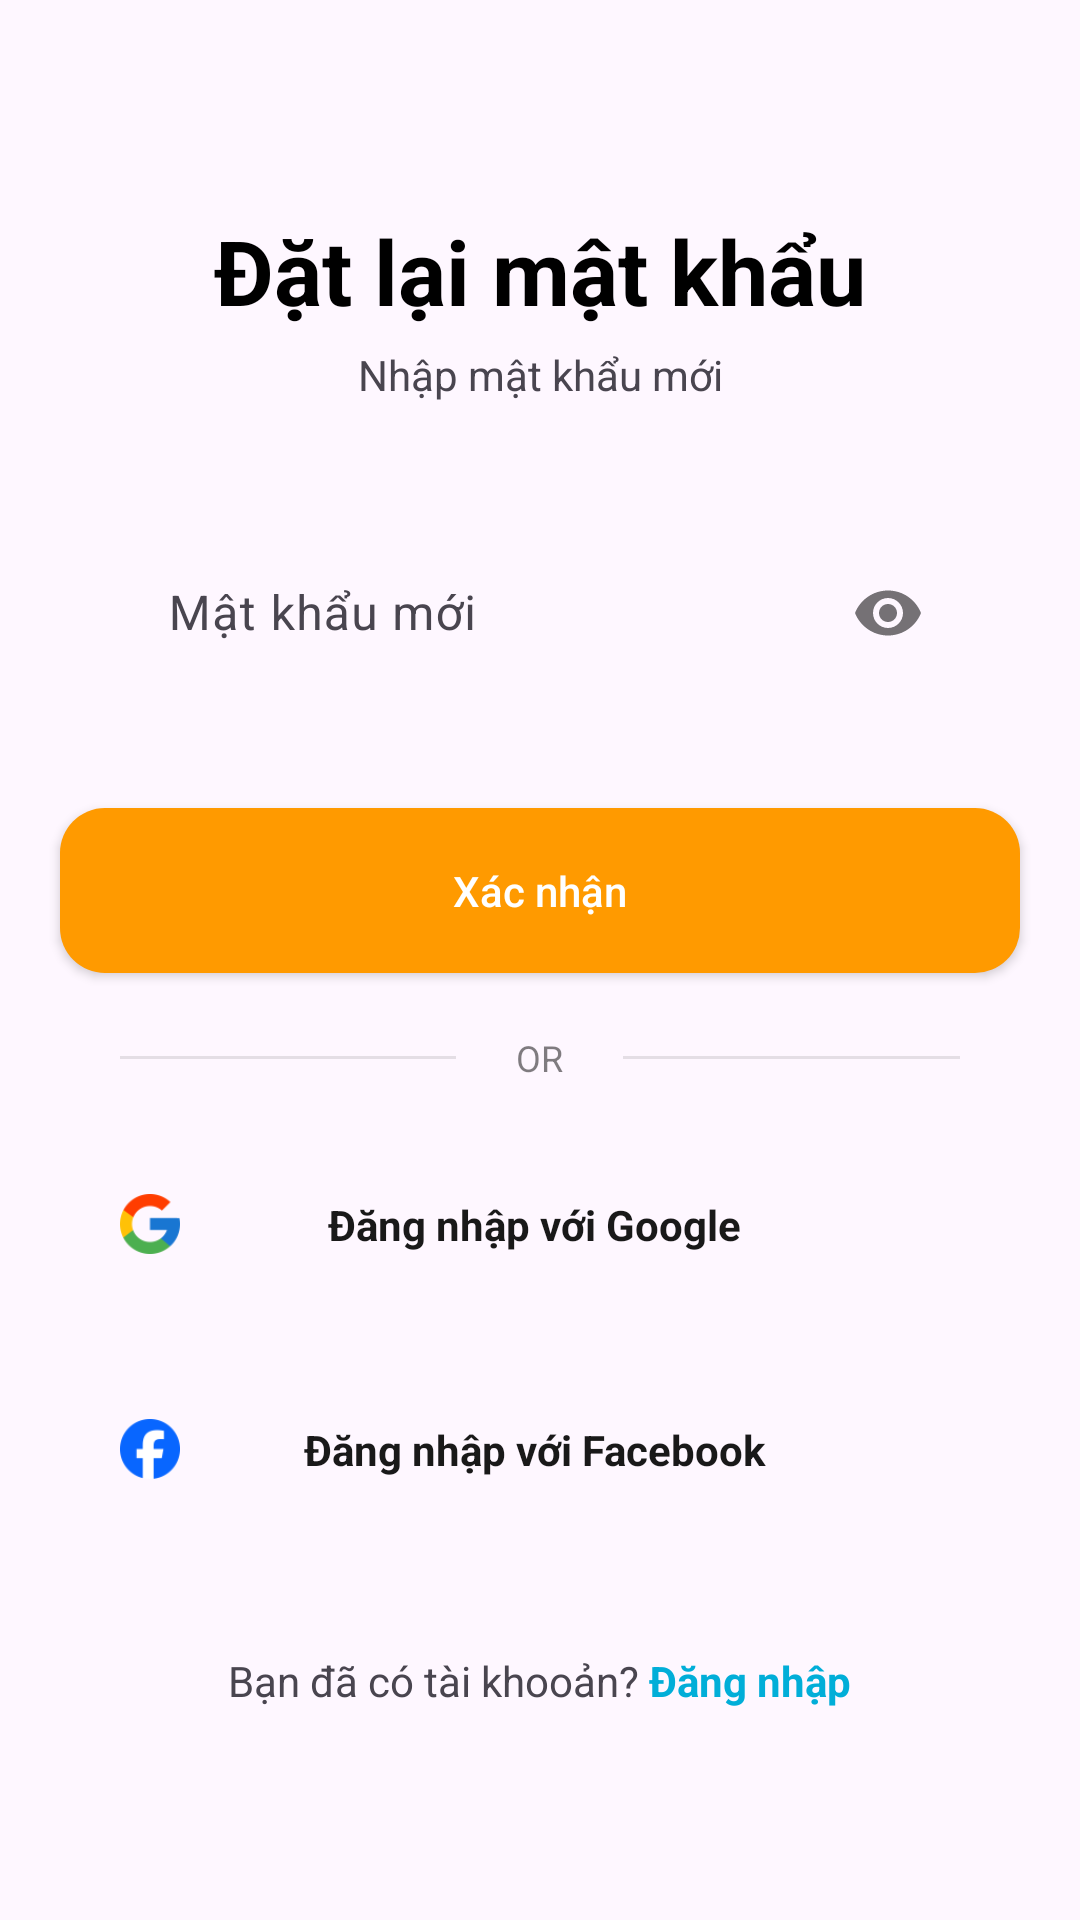

Reconstruct the res/layout file that produces this screen, plus the resources it refers to.
<!-- AndroidManifest.xml: application theme Theme.Shopping -->
<!-- res/layout/activity_reset_password.xml -->
<?xml version="1.0" encoding="utf-8"?>
<LinearLayout xmlns:android="http://schemas.android.com/apk/res/android"
    android:layout_width="match_parent"
    android:layout_height="match_parent"
    xmlns:app="http://schemas.android.com/apk/res-auto"
    android:gravity="center"
    xmlns:tools="http://schemas.android.com/tools"
    android:orientation="vertical"
    tools:context=".activity.ResetPasswordActivity">

    <TextView
        android:layout_width="wrap_content"
        android:layout_height="wrap_content"
        android:gravity="center"
        android:text="Đặt lại mật khẩu"
        android:textColor="@color/black"
        android:textSize="30sp"
        android:textStyle="bold"
        tools:ignore="MissingConstraints" />

    <TextView
        android:layout_width="match_parent"
        android:layout_height="wrap_content"
        android:text="Nhập mật khẩu mới"
        android:gravity="center"
        android:layout_marginTop="5dp"/>


    <RelativeLayout
        android:layout_width="match_parent"
        android:layout_height="55dp"
        android:layout_marginStart="20dp"
        android:layout_marginEnd="20dp"
        android:layout_marginTop="40dp"
        android:background="@drawable/round_back_dark_blue5_15" >

        <com.google.android.material.textfield.TextInputLayout
            android:layout_width="match_parent"
            android:layout_height="wrap_content"
            app:passwordToggleEnabled="true">
            <EditText
                android:id="@+id/new_password"
                android:layout_height="match_parent"
                android:layout_width="match_parent"
                android:background="@android:color/transparent"
                android:hint="Mật khẩu mới"
                android:layout_marginStart="20dp"
                android:layout_marginEnd="20dp"
                android:textSize="16sp"
                android:inputType="textPassword"
                android:maxLines="1"
                />
        </com.google.android.material.textfield.TextInputLayout>
    </RelativeLayout>

    <androidx.appcompat.widget.AppCompatButton
        android:id="@+id/button_reset_password"
        android:layout_width="match_parent"
        android:layout_height="55dp"
        android:layout_marginEnd="20dp"
        android:layout_marginStart="20dp"
        android:text="Xác nhận"
        android:background="@drawable/round_back_orange_15"
        android:textAllCaps="false"
        android:layout_marginTop="40dp"
        android:textColor="#FFFFFF"/>

    <RelativeLayout
        android:layout_width="match_parent"
        android:layout_height="wrap_content"
        android:layout_marginTop="20dp"
        android:layout_marginStart="20dp"
        android:layout_marginEnd="20dp" >

        <View
            android:layout_width="match_parent"
            android:layout_height="1dp"
            android:layout_centerVertical="true"
            android:background="#1A000000"
            android:layout_toStartOf="@+id/OrText"
            android:layout_marginEnd="20dp"
            android:layout_marginStart="20dp"/>

        <TextView
            android:id="@+id/OrText"
            android:layout_width="wrap_content"
            android:layout_height="wrap_content"
            android:text="OR"
            android:layout_centerInParent="true"
            android:textSize="12sp"
            android:textColor="#80000000"/>

        <View
            android:layout_width="match_parent"
            android:layout_height="1dp"
            android:layout_centerVertical="true"
            android:background="#1A000000"
            android:layout_toEndOf="@+id/OrText"
            android:layout_marginEnd="20dp"
            android:layout_marginStart="20dp"/>
    </RelativeLayout>

    <RelativeLayout
        android:layout_width="match_parent"
        android:layout_height="55dp"
        android:background="@drawable/round_back_dark_blue5_15"
        android:layout_marginTop="20dp"
        android:layout_marginStart="20dp"
        android:layout_marginEnd="20dp" >


        <ImageView
            android:id="@+id/google"
            android:layout_width="20dp"
            android:layout_height="20dp"
            app:srcCompat="@drawable/google"
            android:adjustViewBounds="true"
            android:layout_centerVertical="true"
            android:layout_marginStart="20dp"/>

        <TextView
            android:layout_width="wrap_content"
            android:layout_height="wrap_content"
            android:layout_centerInParent="true"
            android:textColor="#E6000000"
            android:textStyle="bold"
            android:text="Đăng nhập với Google " />


    </RelativeLayout>

    <RelativeLayout
        android:layout_width="match_parent"
        android:layout_height="55dp"
        android:background="@drawable/round_back_dark_blue5_15"
        android:layout_marginTop="20dp"
        android:layout_marginStart="20dp"
        android:layout_marginEnd="20dp" >

        <ImageView
            android:id="@+id/facebook"
            android:layout_width="20dp"
            android:layout_height="20dp"
            app:srcCompat="@drawable/facebook"
            android:adjustViewBounds="true"
            android:layout_centerVertical="true"
            android:layout_marginStart="20dp"/>

        <TextView
            android:layout_width="wrap_content"
            android:layout_height="wrap_content"
            android:layout_centerInParent="true"
            android:textColor="#E6000000"
            android:textStyle="bold"
            android:text="Đăng nhập với Facebook " />
    </RelativeLayout>

    <LinearLayout
        android:layout_width="wrap_content"
        android:layout_height="wrap_content"
        android:orientation="horizontal"
        android:gravity="center"
        android:layout_marginTop="40dp" >


        <TextView
            android:layout_width="wrap_content"
            android:layout_height="wrap_content"
            android:layout_weight="1"
            android:text="Bạn đã có tài khooản? " />

        <TextView
            android:id="@+id/login"
            android:layout_width="wrap_content"
            android:layout_height="wrap_content"
            android:layout_weight="1"
            android:text="Đăng nhập"
            android:textColor="#01AED8"
            android:textStyle="bold"/>

    </LinearLayout>
</LinearLayout>
<!-- resources referenced by this layout -->
<resources>
  <color name="black">#FF000000</color>
  <!-- drawable facebook: png bitmap (drawable-hdpi, 1697 bytes) -->
  <!-- drawable google: png bitmap (drawable-hdpi, 2114 bytes) -->
  <!-- drawable round_back_orange_15 (drawable) -->
  <?xml version="1.0" encoding="utf-8"?>
  <shape xmlns:android="http://schemas.android.com/apk/res/android">
      <solid android:color="#FF9A00"></solid>
      <corners android:radius="15dp" />
  </shape>
  <style name="Theme.Shopping" parent="Base.Theme.Shopping" />
  <style name="Base.Theme.Shopping" parent="Theme.Material3.DayNight.NoActionBar">
          <item name="colorPrimary">@color/purple500</item>
          <item name="colorPrimaryVariant">@color/purple_700</item>
          <item name="colorOnPrimary">@color/white</item>
          <item name="colorSecondary">@color/teal_200</item>
          <item name="colorSecondaryVariant">@color/teal_700</item>
          <item name="colorOnSecondary">@color/black</item>
          <item name="android:statusBarColor" tools:targetApi="1">?attr/colorPrimaryVariant</item>
      </style>
  <color name="purple500">#FF6200EE</color>
  <color name="purple_700">#F4F3F7</color>
  <color name="white">#FFFFFFFF</color>
  <color name="teal_200">#FF03DAC5</color>
  <color name="teal_700">#FF018786</color>
</resources>
